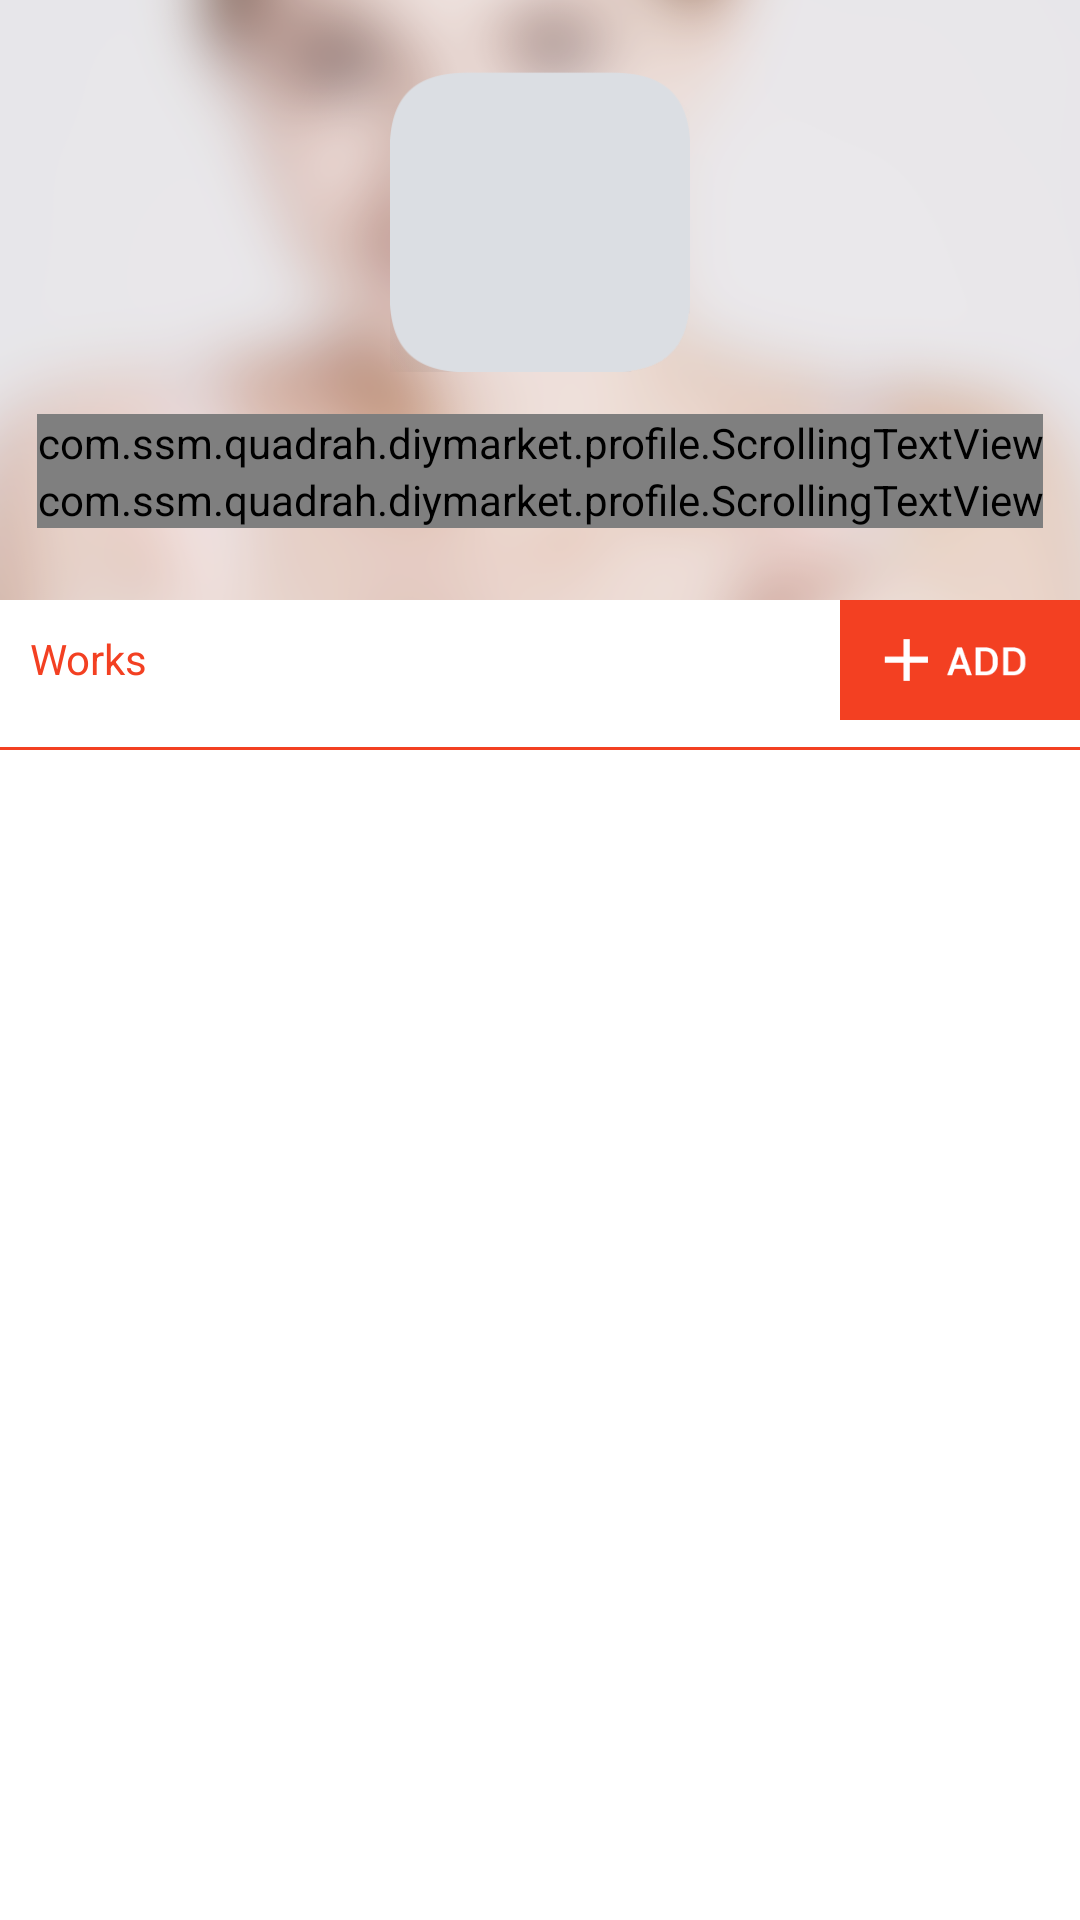

Layout XML and referenced resources for this Android screen:
<!-- AndroidManifest.xml: application theme StyledIndicators -->
<!-- res/layout/activity_profile.xml -->
<?xml version="1.0" encoding="utf-8"?>
<LinearLayout xmlns:android="http://schemas.android.com/apk/res/android"
    android:layout_width="match_parent"
    android:layout_height="match_parent"
    android:orientation="vertical"
    android:background="@color/white"
    android:weightSum="100" >

   
    <RelativeLayout
        android:layout_width="match_parent"
        android:layout_height="200dp" >

        <RelativeLayout
            android:id="@+id/relativeLayoutPicture"
            android:layout_width="match_parent"
            android:layout_height="wrap_content"
            android:layout_alignParentLeft="true"
            android:layout_alignParentRight="true"
            android:layout_alignParentTop="true" >

            <ImageView
                android:id="@+id/imageViewSpecial"
                android:layout_width="fill_parent"
                android:layout_height="fill_parent"
                android:scaleType="centerCrop"
                android:src="@drawable/profile_edit_top_bg" />

            <ImageView
                android:id="@+id/imageViewProfilePicture"
                android:layout_width="100dp"
                android:layout_height="100dp"
                android:layout_alignParentTop="true"
                android:layout_centerHorizontal="true"
                android:layout_marginTop="24dp"
                android:background="@drawable/profile_picture" />

            <com.ssm.quadrah.diymarket.profile.ScrollingTextView
                android:id="@+id/textViewProfileName"
                android:layout_width="wrap_content"
                android:layout_height="wrap_content"
                android:layout_below="@+id/imageViewProfilePicture"
                android:layout_centerHorizontal="true"
                android:layout_marginTop="14dp"
                android:ellipsize="marquee"
                android:marqueeRepeatLimit="marquee_forever"
                android:scrollHorizontally="true"
                android:singleLine="true"
                android:text="Alexander Koma"
                android:textColor="#000"
                android:textSize="25dp"
                android:textStyle="bold" />

            <com.ssm.quadrah.diymarket.profile.ScrollingTextView
                android:id="@+id/textViewState"
                android:layout_width="wrap_content"
                android:layout_height="wrap_content"
                android:layout_below="@+id/textViewProfileName"
                android:layout_centerHorizontal="true"
                android:layout_marginBottom="5dp"
                android:ellipsize="marquee"
                android:marqueeRepeatLimit="marquee_forever"
                android:scrollHorizontally="true"
                android:singleLine="true"
                android:text="Today was awesome and beautiful!"
                android:textColor="#000" />
        </RelativeLayout>

    </RelativeLayout>

    <RelativeLayout
        android:layout_width="match_parent"
        android:layout_height="wrap_content" >

        <Button
            android:id="@+id/btnWorkAdd"
            android:layout_width="80dp"
            android:layout_height="40dp"
            android:layout_alignParentRight="true"
            android:layout_alignParentTop="true"
            android:background="@drawable/profile_btn_add"
            android:clickable="true" />

        <TextView
            android:layout_width="wrap_content"
            android:layout_height="wrap_content"
            android:layout_alignBaseline="@+id/button1"
            android:layout_alignBottom="@+id/button1"
            android:layout_alignParentLeft="true"
            android:layout_margin="10dp"
            android:layout_marginBottom="10dp"
            android:layout_marginLeft="14dp"
            android:paddingBottom="10dp"
            android:text="Works"
            android:textColor="#F34022" />
    </RelativeLayout>

    <View style="@style/profileLine" />

    <LinearLayout
        android:layout_width="match_parent"
        android:layout_height="wrap_content"
        android:orientation="vertical" >

        <ListView
            android:id="@+id/listviewProfile"
            android:layout_width="match_parent"
            android:layout_height="wrap_content" >
        </ListView>

    </LinearLayout>
    
    </LinearLayout>
<!-- resources referenced by this layout -->
<resources>
  <color name="white">#ffffff</color>
  <style name="profileLine">   	    
  		<item name="android:layout_width">match_parent</item>
  		<item name="android:layout_height">1dp</item>
  		<item name="android:background">@color/basicColor</item>
  	</style>
  <style name="StyledIndicators" parent="@android:Theme.Holo.Light">
          <item name="vpiCirclePageIndicatorStyle">@style/CustomCirclePageIndicator</item>
          <item name="vpiLinePageIndicatorStyle">@style/CustomLinePageIndicator</item>
          <item name="vpiTitlePageIndicatorStyle">@style/CustomTitlePageIndicator</item>
          <item name="vpiTabPageIndicatorStyle">@style/CustomTabPageIndicator</item>
          <item name="vpiUnderlinePageIndicatorStyle">@style/CustomUnderlinePageIndicator</item>
      </style>
  <color name="basicColor">#f34022</color>
  <style name="CustomCirclePageIndicator">
          <item name="fillColor">#FF888888</item>
          <item name="strokeColor">#FF000000</item>
          <item name="strokeWidth">2dp</item>
          <item name="radius">10dp</item>
          <item name="centered">true</item>
      </style>
  <style name="CustomLinePageIndicator">
          <item name="strokeWidth">4dp</item>
          <item name="lineWidth">30dp</item>
          <item name="unselectedColor">#B0B2B6</item>
          <item name="selectedColor">#FFFFFF</item>
      </style>
  <style name="CustomTitlePageIndicator">
          <item name="android:background">#18FF0000</item>
          <item name="footerColor">#FFAA2222</item>
          <item name="footerLineHeight">1dp</item>
          <item name="footerIndicatorHeight">3dp</item>
          <item name="footerIndicatorStyle">underline</item>
          <item name="android:textColor">#AA000000</item>
          <item name="selectedColor">#FFFFFF</item>
          <item name="selectedBold">true</item>
      </style>
  <style name="CustomTabPageIndicator" parent="Widget.TabPageIndicator">
          <item name="android:background">@drawable/custom_tab_indicator</item>
          <item name="android:textAppearance">@style/CustomTabPageIndicator.Text</item>
          <item name="android:textColor">#FFFFFF</item>
          <item name="android:textSize">16sp</item>
          <item name="android:divider">@drawable/custom_tab_indicator_divider</item>
          <item name="android:paddingLeft">8dp</item>
          <item name="android:paddingRight">8dp</item>
          <item name="android:fadingEdge">horizontal</item>
          <item name="android:fadingEdgeLength">8dp</item>
      </style>
  <style name="CustomUnderlinePageIndicator">
          <item name="selectedColor">#FFCC0000</item>
          <item name="android:background">#FFCCCCCC</item>
          <item name="fadeLength">1000</item>
          <item name="fadeDelay">1000</item>
      </style>
  <style name="CustomTabPageIndicator.Text" parent="android:TextAppearance.Medium">
          <item name="android:typeface">monospace</item>
      </style>
</resources>
